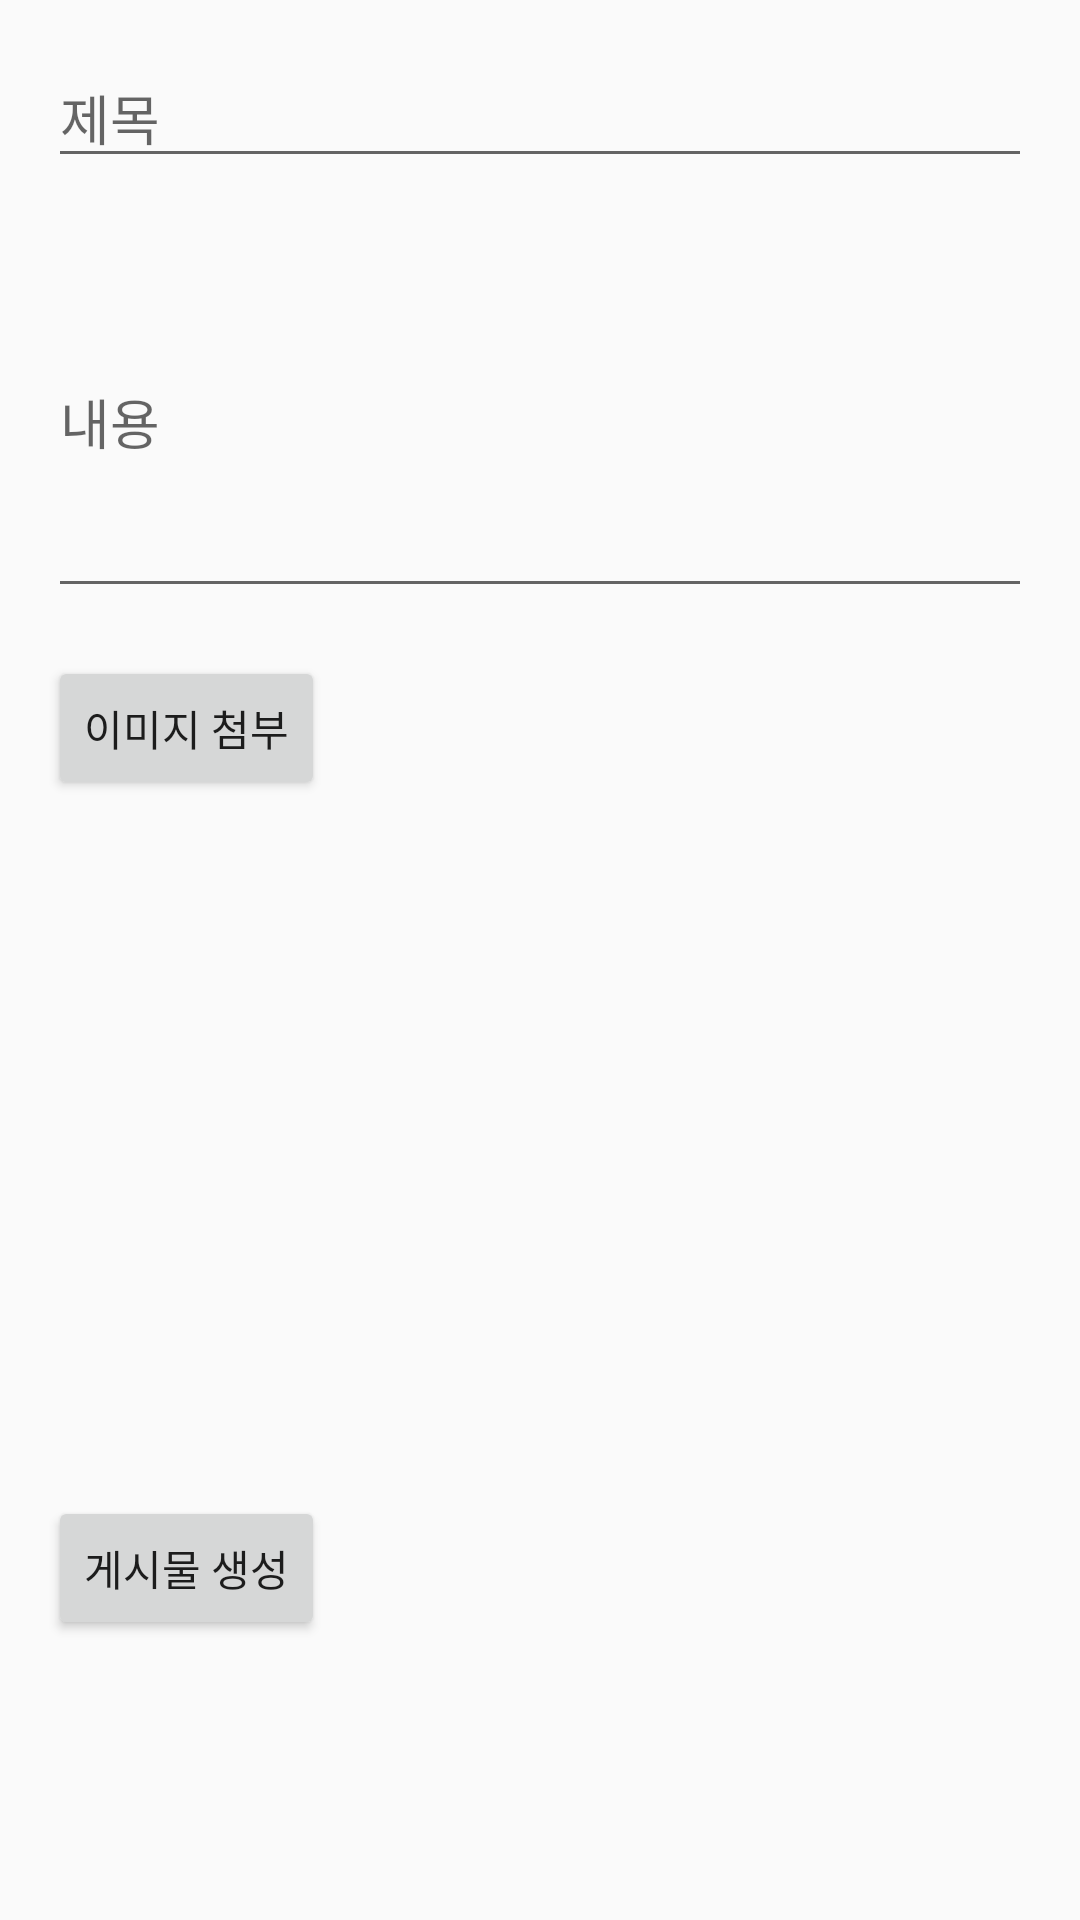

Produce the Android XML layout that renders to this screen, including the resource entries it uses.
<!-- AndroidManifest.xml: application theme Theme.Mocap01 -->
<!-- res/layout/activity_create_post.xml -->
<?xml version="1.0" encoding="utf-8"?>
<LinearLayout xmlns:android="http://schemas.android.com/apk/res/android"
    xmlns:tools="http://schemas.android.com/tools"
    android:layout_width="match_parent"
    android:layout_height="match_parent"
    android:orientation="vertical"
    android:padding="16dp"
    tools:context=".CreatePostActivity">

    <EditText
        android:id="@+id/editTextTitle"
        android:layout_width="match_parent"
        android:layout_height="wrap_content"
        android:hint="제목" />

    <EditText
        android:id="@+id/editTextContent"
        android:layout_width="match_parent"
        android:layout_height="wrap_content"
        android:layout_marginTop="16dp"
        android:hint="내용"
        android:inputType="textMultiLine"
        android:lines="5" />

    <Button
        android:id="@+id/buttonAttach"
        android:layout_width="wrap_content"
        android:layout_height="wrap_content"
        android:layout_marginTop="16dp"
        android:text="이미지 첨부" />

    <ImageView
        android:id="@+id/imageView"
        android:layout_width="match_parent"
        android:layout_height="200dp"
        android:layout_marginTop="16dp"
        android:scaleType="centerCrop" />

    <Button
        android:id="@+id/buttonCreate"
        android:layout_width="wrap_content"
        android:layout_height="wrap_content"
        android:layout_marginTop="16dp"
        android:text="게시물 생성" />

</LinearLayout>
<!-- resources referenced by this layout -->
<resources>
  <style name="Theme.Mocap01" parent="Base.Theme.Mocap01" />
  <style name="Base.Theme.Mocap01" parent="Theme.AppCompat.DayNight.NoActionBar">
          
          
      </style>
</resources>
